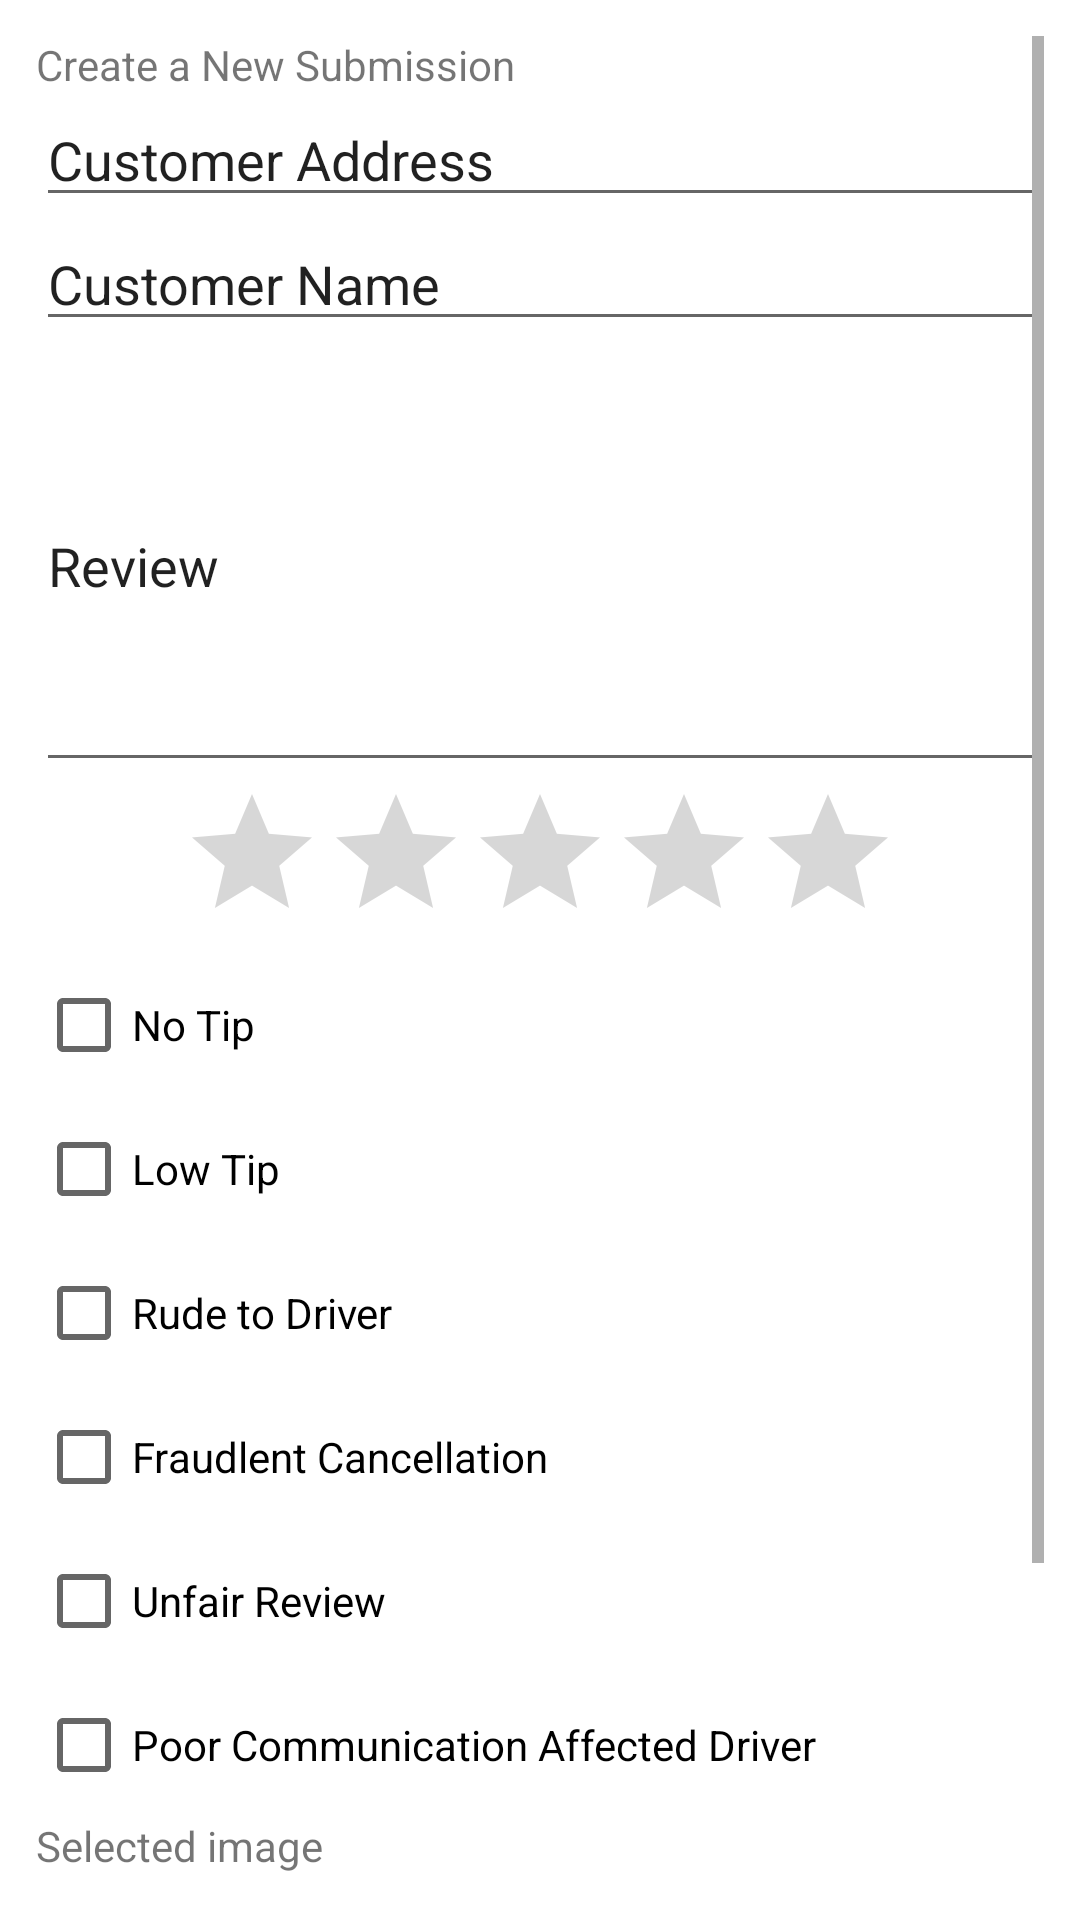

Reconstruct the res/layout file that produces this screen, plus the resources it refers to.
<!-- AndroidManifest.xml: application theme Theme.RiDar -->
<!-- res/layout/fragment_ac02_fr03_create_submission.xml -->
<?xml version="1.0" encoding="utf-8"?>
<LinearLayout xmlns:android="http://schemas.android.com/apk/res/android"
    xmlns:app="http://schemas.android.com/apk/res-auto"
    xmlns:tools="http://schemas.android.com/tools"
    android:layout_width="match_parent"
    android:layout_height="match_parent"
    android:orientation="vertical"
    android:padding="12sp"
    tools:context=".Ac02Fr03CreateSubmission">

    

    <ScrollView
        android:layout_width="match_parent"
        android:layout_height="match_parent">

        <LinearLayout
            android:layout_width="match_parent"
            android:layout_height="wrap_content"
            android:orientation="vertical">

            <TextView
                android:id="@+id/create_submission_text_view"
                android:layout_width="match_parent"
                android:layout_height="wrap_content"
                android:text="Create a New Submission" />

            <EditText
                android:id="@+id/customer_address_edit_text"
                android:layout_width="match_parent"
                android:layout_height="wrap_content"
                android:ems="10"
                android:inputType="text"
                android:text="Customer Address" />

            <EditText
                android:id="@+id/customer_name_edit_text"
                android:layout_width="match_parent"
                android:layout_height="wrap_content"
                android:ems="10"
                android:inputType="text"
                android:text="Customer Name" />

            <EditText
                android:id="@+id/review_edit_text"
                android:layout_width="match_parent"
                android:layout_height="147dp"
                android:ems="10"
                android:inputType="text|textMultiLine"
                android:text="Review" />

            <RatingBar
                android:id="@+id/ratingBar"
                android:layout_width="wrap_content"
                android:layout_height="wrap_content"
                android:layout_gravity="center"
                android:isIndicator="false"
                android:numStars="5"
                android:stepSize="1" />

            <CheckBox
                android:id="@+id/no_tip_check_box"
                android:layout_width="match_parent"
                android:layout_height="wrap_content"
                android:text="No Tip" />

            <CheckBox
                android:id="@+id/low_tip_check_box"
                android:layout_width="match_parent"
                android:layout_height="wrap_content"
                android:text="Low Tip" />

            <CheckBox
                android:id="@+id/rude_to_driver_check_box"
                android:layout_width="match_parent"
                android:layout_height="wrap_content"
                android:text="Rude to Driver" />

            <CheckBox
                android:id="@+id/fraudulent_cancellation_check_box"
                android:layout_width="match_parent"
                android:layout_height="wrap_content"
                android:text="Fraudlent Cancellation" />

            <CheckBox
                android:id="@+id/unfair_review_check_box"
                android:layout_width="match_parent"
                android:layout_height="wrap_content"
                android:text="Unfair Review" />

            <CheckBox
                android:id="@+id/poor_communication_check_box"
                android:layout_width="match_parent"
                android:layout_height="wrap_content"
                android:text="Poor Communication Affected Driver" />

            <TextView
                android:id="@+id/image_chooser_uri_text_view"
                android:layout_width="match_parent"
                android:layout_height="wrap_content"
                android:text="Selected image" />

            <ImageView
                android:id="@+id/selected_image_image_view"
                android:layout_width="match_parent"
                android:layout_height="85sp"
                tools:src="@tools:sample/avatars" />

            <Button
                android:id="@+id/image_chooser_button"
                android:layout_width="match_parent"
                android:layout_height="wrap_content"
                android:text="Upload Image" />
        </LinearLayout>
    </ScrollView>

</LinearLayout>
<!-- resources referenced by this layout -->
<resources>
  <style name="Theme.RiDar" parent="Theme.MaterialComponents.DayNight.NoActionBar">
          
          <item name="colorPrimary">@color/purple_500</item>
          <item name="colorPrimaryVariant">@color/purple_700</item>
          <item name="colorOnPrimary">@color/white</item>
          
          <item name="colorSecondary">@color/teal_200</item>
          <item name="colorSecondaryVariant">@color/teal_700</item>
          <item name="colorOnSecondary">@color/black</item>
          
          <item name="android:statusBarColor">?attr/colorPrimaryVariant</item>
          
          <item name="android:windowActionBar">false</item>
          <item name="android:windowNoTitle">true</item>
      </style>
  <!-- not gathered from this repository: default colours our renderer supplied (Android Studio template values) -->
  <color name="purple_500">#FF6200EE</color>
  <color name="purple_700">#FF3700B3</color>
  <color name="teal_200">#FF03DAC5</color>
  <color name="teal_700">#FF018786</color>
  <color name="black">#FF000000</color>
  <color name="white">#FFFFFFFF</color>
</resources>
